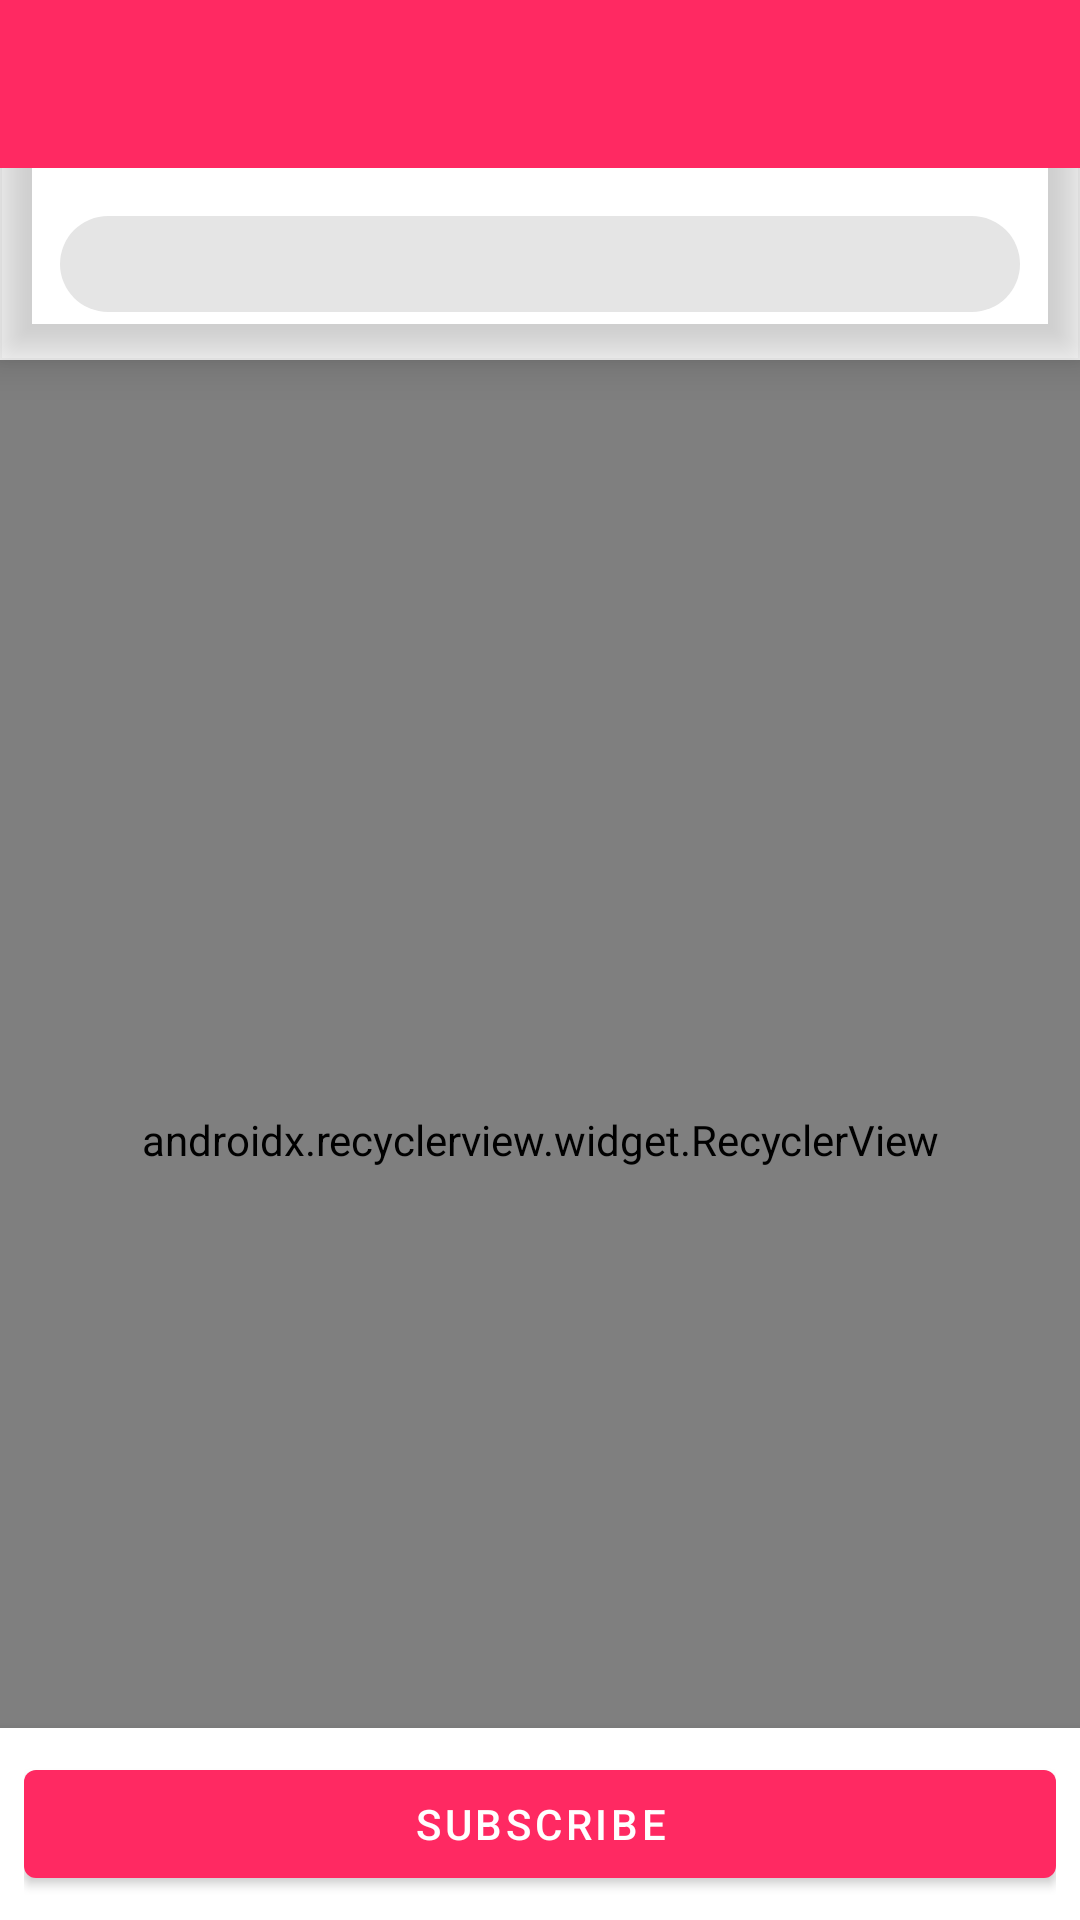

Here is an Android app screen rendered from its layout file. Give the layout XML and the strings, colors and styles it references.
<!-- AndroidManifest.xml: application theme Theme.example -->
<!-- res/layout/activity_session.xml -->
<?xml version="1.0" encoding="utf-8"?>
<androidx.coordinatorlayout.widget.CoordinatorLayout xmlns:android="http://schemas.android.com/apk/res/android"
    xmlns:app="http://schemas.android.com/apk/res-auto"
    xmlns:tools="http://schemas.android.com/tools"
    android:layout_width="match_parent"
    android:layout_height="match_parent"
    android:orientation="vertical">

    <com.google.android.material.appbar.AppBarLayout
        android:layout_width="match_parent"
        android:layout_height="wrap_content"
        android:background="@null"
        android:orientation="vertical"
        app:elevation="8dp">

        <com.google.android.material.appbar.MaterialToolbar
            android:id="@+id/toolbar"
            android:layout_width="match_parent"
            android:layout_height="wrap_content"
            android:background="@color/colorPrimary"
            app:contentInsetStart="0dp"
            app:contentInsetStartWithNavigation="0dp"
            app:navigationIcon="@drawable/ic_back"
            app:subtitleTextColor="?android:textColorSecondaryInverse"
            app:titleTextColor="?android:textColorPrimaryInverse"
            tools:subtitle="Store UUID"
            tools:title="Store Name" />

        <com.google.android.material.chip.Chip
            android:id="@+id/lastStatus"
            android:layout_width="match_parent"
            android:layout_height="wrap_content"
            android:layout_margin="8dp"
            android:textAppearance="@style/TextAppearance.MaterialComponents.Body1"
            android:textColor="@android:color/white"
            android:textStyle="bold"
            app:layout_constraintStart_toStartOf="parent"
            app:layout_constraintTop_toTopOf="parent"
            tools:chipBackgroundColor="@color/status_in"
            tools:chipIcon="@drawable/ic_status_in"
            tools:text="INSIDE" />

    </com.google.android.material.appbar.AppBarLayout>

    <androidx.recyclerview.widget.RecyclerView
        android:id="@+id/list"
        android:layout_width="match_parent"
        android:layout_height="match_parent"
        app:layoutManager="com.example.sample.StatusListLayoutManager"
        app:layout_behavior="com.google.android.material.appbar.AppBarLayout$ScrollingViewBehavior"
        tools:listitem="@layout/list_item_status" />

    <LinearLayout
        android:layout_width="match_parent"
        android:layout_height="wrap_content"
        android:layout_gravity="bottom"
        android:background="@android:color/white"
        android:elevation="8dp"
        android:orientation="vertical"
        android:padding="8dp">

        <com.google.android.material.button.MaterialButton
            android:id="@+id/subscribe"
            style="@style/Widget.MaterialComponents.Button"
            android:layout_width="match_parent"
            android:layout_height="wrap_content"
            android:text="SUBSCRIBE" />

        <com.google.android.material.button.MaterialButton
            android:id="@+id/unsubscribe"
            style="@style/Widget.MaterialComponents.Button.OutlinedButton"
            android:layout_width="match_parent"
            android:layout_height="wrap_content"
            android:text="UNSUBSCRIBE"
            android:visibility="gone"
            tools:visibility="visible" />

    </LinearLayout>

</androidx.coordinatorlayout.widget.CoordinatorLayout>
<!-- res/layout/list_item_status.xml (included above) -->
<?xml version="1.0" encoding="utf-8"?>
<com.google.android.material.card.MaterialCardView xmlns:android="http://schemas.android.com/apk/res/android"
    xmlns:app="http://schemas.android.com/apk/res-auto"
    xmlns:tools="http://schemas.android.com/tools"
    android:layout_width="match_parent"
    android:layout_height="wrap_content"
    android:layout_marginHorizontal="8dp"
    android:layout_marginVertical="8dp"
    app:cardElevation="4dp"
    app:cardMaxElevation="4dp">

    <androidx.constraintlayout.widget.ConstraintLayout
        android:layout_width="match_parent"
        android:layout_height="wrap_content"
        android:orientation="vertical">

        <View
            android:id="@+id/indicator"
            android:layout_width="8dp"
            android:layout_height="0dp"
            android:background="@color/status_in"
            app:layout_constraintBottom_toBottomOf="parent"
            app:layout_constraintStart_toStartOf="parent"
            app:layout_constraintTop_toTopOf="parent" />

        <com.google.android.material.textview.MaterialTextView
            android:id="@+id/status"
            android:layout_width="wrap_content"
            android:layout_height="wrap_content"
            android:layout_marginStart="8dp"
            android:paddingTop="8dp"
            android:textAppearance="@style/TextAppearance.MaterialComponents.Body1"
            android:textStyle="bold"
            app:layout_constraintStart_toEndOf="@id/indicator"
            app:layout_constraintTop_toTopOf="parent"
            tools:text="IN" />

        <com.google.android.material.textview.MaterialTextView
            android:id="@+id/description"
            android:layout_width="0dp"
            android:layout_height="wrap_content"
            android:layout_marginStart="8dp"
            android:textAppearance="@style/TextAppearance.MaterialComponents.Body2"
            app:layout_constraintEnd_toStartOf="@id/feedback_positive"
            app:layout_constraintStart_toEndOf="@id/indicator"
            app:layout_constraintTop_toBottomOf="@id/status"
            tools:text="Yes, I'm in!" />

        <com.google.android.material.textview.MaterialTextView
            android:id="@+id/timestamp"
            android:layout_width="0dp"
            android:layout_height="wrap_content"
            android:layout_marginStart="8dp"
            android:layout_marginTop="4dp"
            android:paddingBottom="8dp"
            android:textAppearance="@style/TextAppearance.MaterialComponents.Body2"
            android:textSize="12sp"
            android:textStyle="bold"
            app:layout_constraintEnd_toStartOf="@id/feedback_positive"
            app:layout_constraintStart_toEndOf="@id/indicator"
            app:layout_constraintTop_toBottomOf="@id/description"
            tools:text="@tools:sample/date/hhmmss" />

        <ImageButton
            android:id="@+id/feedback_positive"
            android:layout_width="wrap_content"
            android:layout_height="wrap_content"
            android:layout_marginEnd="8dp"
            android:background="?selectableItemBackground"
            android:padding="8dp"
            android:src="@drawable/ic_thumb_up"
            android:tint="@color/feedback_positive"
            android:visibility="invisible"
            app:layout_constraintBottom_toBottomOf="parent"
            app:layout_constraintEnd_toStartOf="@id/feedback_negative"
            app:layout_constraintTop_toTopOf="parent" />

        <ImageButton
            android:id="@+id/feedback_negative"
            android:layout_width="wrap_content"
            android:layout_height="wrap_content"
            android:layout_marginEnd="8dp"
            android:background="?selectableItemBackground"
            android:padding="8dp"
            android:src="@drawable/ic_thumb_down"
            android:tint="@color/feedback_negative"
            android:visibility="invisible"
            app:layout_constraintBottom_toBottomOf="parent"
            app:layout_constraintEnd_toEndOf="parent"
            app:layout_constraintTop_toTopOf="parent" />

    </androidx.constraintlayout.widget.ConstraintLayout>

</com.google.android.material.card.MaterialCardView>
<!-- resources referenced by this layout -->
<resources>
  <color name="colorPrimary">#FF2962</color>
  <color name="feedback_negative">#ff1744</color>
  <color name="feedback_positive">#00c853</color>
  <color name="status_in">#00c853</color>
  <style name="Theme.example" parent="Theme.MaterialComponents.Light.NoActionBar">
          
          <item name="colorPrimary">@color/colorPrimary</item>
          <item name="colorPrimaryVariant">@color/colorPrimaryVariant</item>
          <item name="colorOnPrimary">@color/colorOnPrimary</item>
  
          
          <item name="colorSecondary">@color/colorSecondary</item>
          <item name="colorSecondaryVariant">@color/colorSecondaryVariant</item>
          <item name="colorOnSecondary">@color/colorOnSecondary</item>
  
          
          <item name="android:statusBarColor" tools:targetApi="l">?attr/colorPrimaryVariant</item>
      </style>
  <color name="colorPrimaryVariant">#cc2962</color>
  <color name="colorOnPrimary">#FFFFFF</color>
  <color name="colorSecondary">#2979ff</color>
  <color name="colorSecondaryVariant">#004ecb</color>
  <color name="colorOnSecondary">#212121</color>
</resources>
